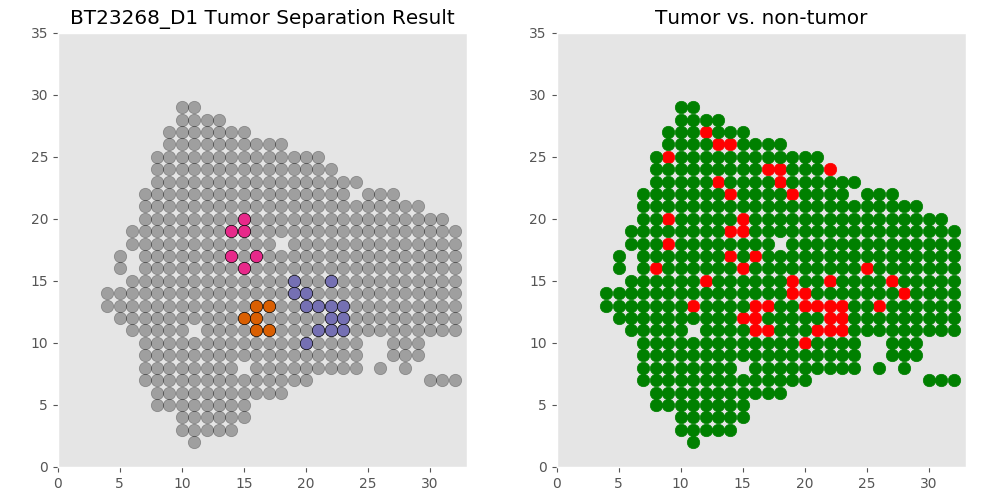

Source data for this figure (header and first rows):
xcoord	xcoord	ycoord	lab	tumor	tumor_id
D1_11_2	11	2	L1	non	non
D1_10_3	10	3	L2	non	non
D1_11_3	11	3	L3	non	non
D1_12_3	12	3	L5	non	non
D1_13_3	13	3	L4	non	non
D1_14_3	14	3	L6	non	non
D1_10_4	10	4	L7	non	non
D1_11_4	11	4	L8	non	non
D1_12_4	12	4	L12	non	non
D1_13_4	13	4	L10	non	non
D1_14_4	14	4	L11	non	non
D1_15_4	15	4	L9	non	non
D1_8_5	8	5	L15	non	non
D1_9_5	9	5	L16	non	non
D1_10_5	10	5	L14	non	non
D1_11_5	11	5	L13	non	non
D1_12_5	12	5	L18	non	non
D1_13_5	13	5	L17	non	non
D1_14_5	14	5	L20	non	non
D1_15_5	15	5	L19	non	non
D1_8_6	8	6	L23	non	non
D1_9_6	9	6	L31	non	non
D1_10_6	10	6	L30	non	non
D1_11_6	11	6	L22	non	non
D1_12_6	12	6	L29	non	non
D1_13_6	13	6	L27	non	non
D1_14_6	14	6	L28	non	non
D1_15_6	15	6	L24	non	non
D1_16_6	16	6	L21	non	non
D1_17_6	17	6	L25	non	non
D1_18_6	18	6	L26	non	non
D1_7_7	7	7	L45	non	non
D1_8_7	8	7	L44	non	non
D1_9_7	9	7	L32	non	non
D1_10_7	10	7	L36	non	non
D1_11_7	11	7	L33	non	non
D1_12_7	12	7	L47	non	non
D1_13_7	13	7	L48	non	non
D1_14_7	14	7	L46	non	non
D1_15_7	15	7	L43	non	non
D1_16_7	16	7	L39	non	non
D1_17_7	17	7	L42	non	non
D1_18_7	18	7	L41	non	non
D1_19_7	19	7	L38	non	non
D1_20_7	20	7	L35	non	non
D1_30_7	30	7	L40	non	non
D1_31_7	31	7	L37	non	non
D1_32_7	32	7	L34	non	non
D1_7_8	7	8	L60	non	non
D1_8_8	8	8	L59	non	non
D1_9_8	9	8	L57	non	non
D1_10_8	10	8	L53	non	non
D1_11_8	11	8	L58	non	non
D1_12_8	12	8	L63	non	non
D1_13_8	13	8	L64	non	non
D1_14_8	14	8	L62	non	non
D1_16_8	16	8	L61	non	non
D1_17_8	17	8	L67	non	non
D1_18_8	18	8	L50	non	non
D1_19_8	19	8	L56	non	non
... 432 more rows
